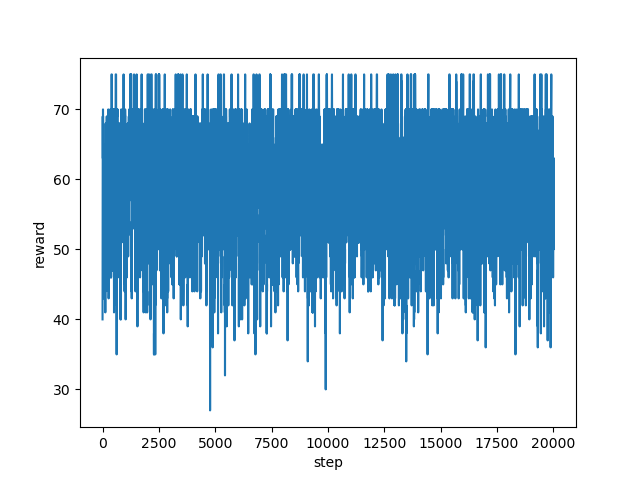

Source data for this figure (header and first rows):
step, reward
0, 40.0
1, 47.0
2, 51.0
3, 61.0
4, 58.0
5, 58.0
6, 65.0
7, 63.0
8, 68.0
9, 69.0
10, 65.0
11, 69.0
12, 69.0
13, 64.0
14, 68.0
15, 64.0
16, 63.0
17, 69.0
18, 68.0
19, 70.0
20, 70.0
21, 69.0
22, 69.0
23, 69.0
24, 69.0
25, 69.0
26, 69.0
27, 69.0
28, 69.0
29, 64.0
30, 62.0
31, 63.0
32, 63.0
33, 63.0
34, 63.0
35, 63.0
36, 56.0
37, 61.0
38, 53.0
39, 56.0
40, 51.0
41, 51.0
42, 50.0
43, 49.0
44, 50.0
45, 51.0
46, 43.0
47, 44.0
48, 44.0
49, 49.0
50, 53.0
51, 51.0
52, 53.0
53, 56.0
54, 56.0
55, 61.0
56, 58.0
57, 59.0
58, 61.0
59, 58.0
... 19,940 more rows
